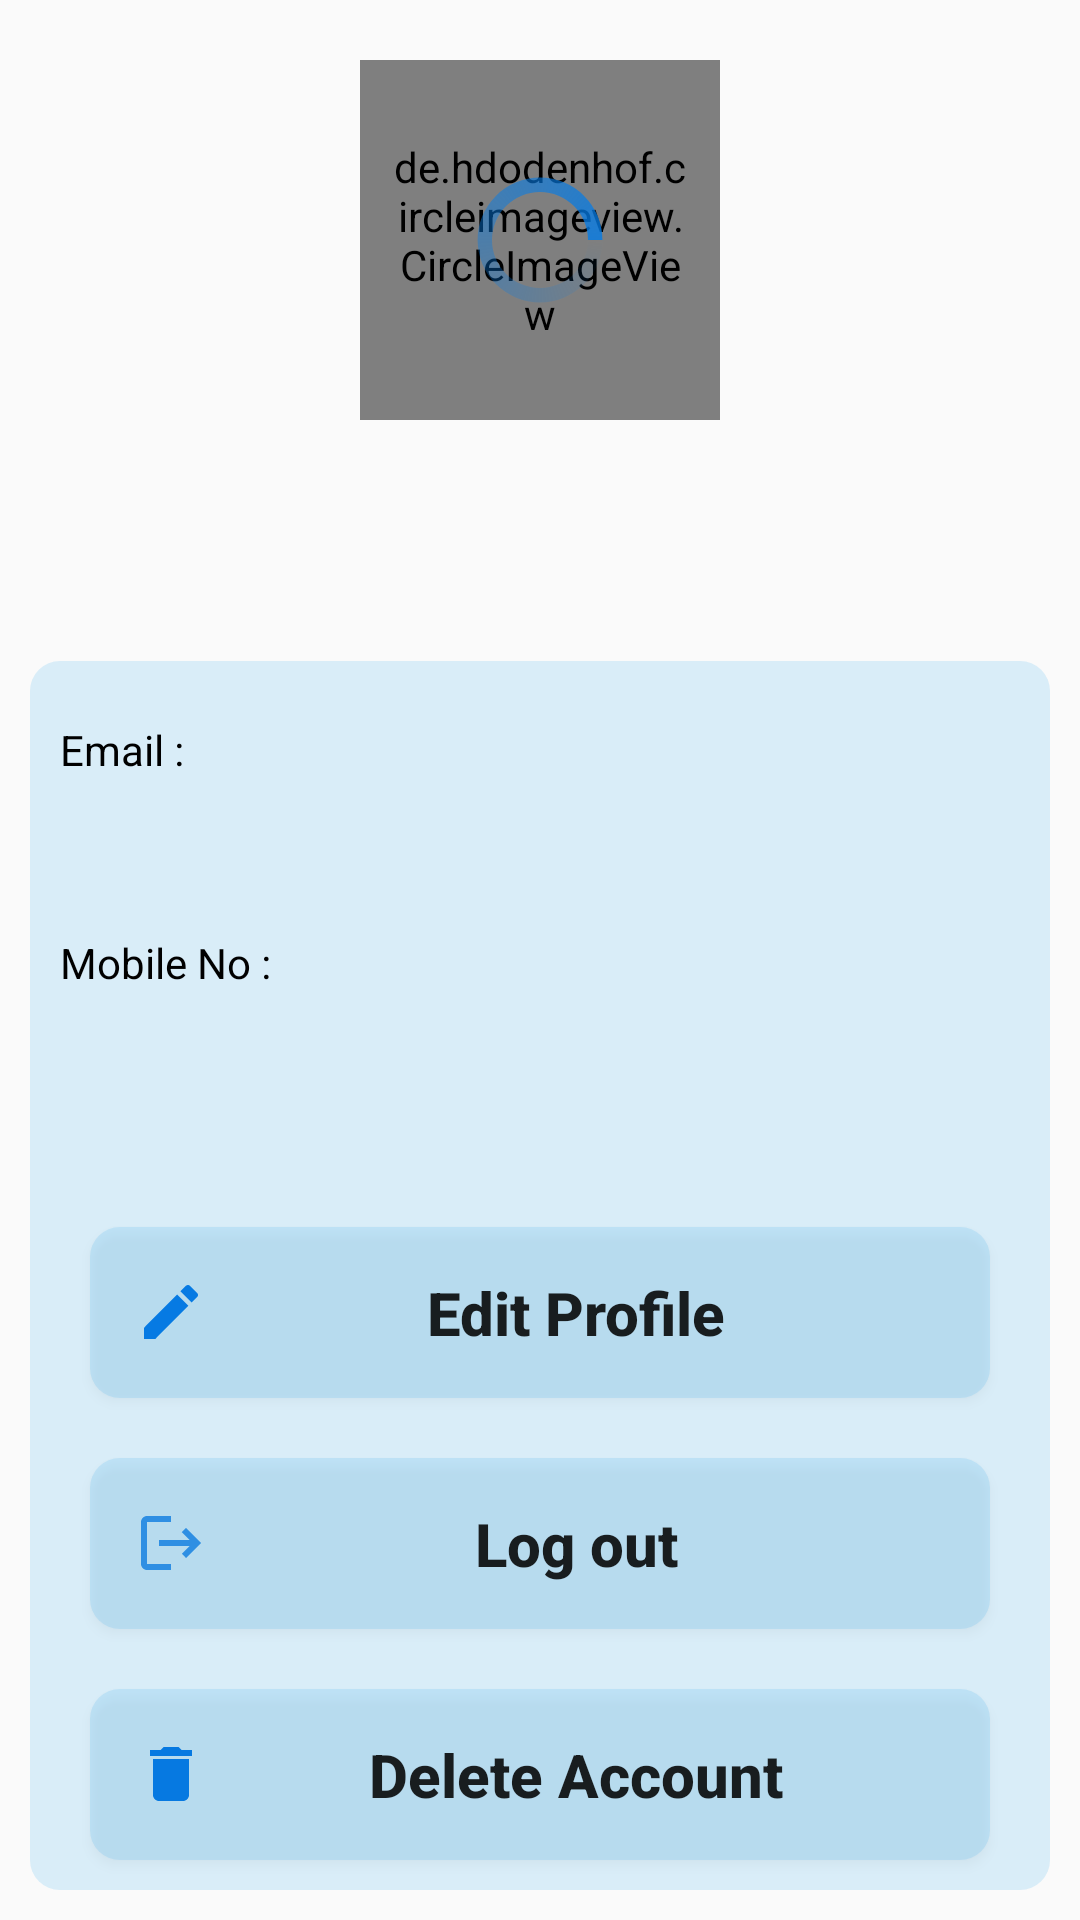

Write the Android layout XML for this screen, with the resource values it uses.
<!-- AndroidManifest.xml: application theme Theme.ChatApp -->
<!-- res/layout/fragment_user_profile.xml -->
<?xml version="1.0" encoding="utf-8"?>
<LinearLayout xmlns:android="http://schemas.android.com/apk/res/android"
    xmlns:tools="http://schemas.android.com/tools"
    android:layout_width="match_parent"
    android:layout_height="match_parent"
    xmlns:app="http://schemas.android.com/apk/res-auto"
    tools:context=".fragment.UserProfile"
    android:orientation="vertical">
    <RelativeLayout
        android:layout_width="120dp"
        android:layout_height="120dp"
        android:layout_marginTop="20dp"
        android:layout_gravity="center_horizontal"
        >

        <de.hdodenhof.circleimageview.CircleImageView
            android:layout_width="120dp"
            android:layout_height="120dp"
            android:id="@+id/profilePicfrg"
            android:padding="10dp"
            app:civ_border_color="#000000"
            app:civ_border_width="1dp"
            />
        <ProgressBar
            android:layout_width="wrap_content"
            android:layout_height="wrap_content"
            android:id="@+id/progrssprofile"
            android:layout_centerInParent="true"
            android:visibility="visible"
            android:indeterminateDrawable="@drawable/custom_progress_bar"
            />

    </RelativeLayout>




    <TextView
        android:layout_width="match_parent"
        android:layout_height="wrap_content"
        android:layout_gravity="center_horizontal"
        android:textAlignment="center"
        android:textSize="30dp"
        android:textColor="@color/black"
        android:layout_marginTop="20dp"
        android:layout_marginBottom="10dp"
        android:id="@+id/profileNamefrg"
        android:textStyle="bold"
        />

    <LinearLayout
        android:layout_width="match_parent"
        android:layout_height="match_parent"
        android:layout_margin="10dp"
        android:background="@drawable/edtbackserch"
        android:orientation="vertical"
        >

        <LinearLayout
            android:layout_width="match_parent"
            android:layout_height="0dp"
            android:orientation="vertical"
            android:layout_weight="1"
            >
            <TextView
                android:layout_width="wrap_content"
                android:layout_height="wrap_content"
                android:text="Email :"
                android:textColor="@color/black"
                android:layout_marginTop="20dp"
                android:layout_marginLeft="10dp"
                android:textSize="14dp"
                />

            <TextView
                android:layout_width="wrap_content"
                android:layout_height="wrap_content"
                android:textColor="@color/black"
                android:layout_marginTop="5dp"
                android:layout_marginLeft="10dp"
                android:textSize="20dp"
                android:textStyle="bold"
                android:id="@+id/profileEmailfrg"
                />
            <TextView
                android:layout_width="wrap_content"
                android:layout_height="wrap_content"
                android:text="Mobile No :"
                android:textColor="@color/black"
                android:layout_marginTop="20dp"
                android:layout_marginLeft="10dp"
                android:textSize="14dp"
                />

            <TextView
                android:layout_width="wrap_content"
                android:layout_height="wrap_content"
                android:textColor="@color/black"
                android:layout_marginTop="5dp"
                android:layout_marginLeft="10dp"
                android:textSize="20dp"
                android:textStyle="bold"
                android:id="@+id/profilrNumberfrg"


                />
        </LinearLayout>


        <Button
            android:layout_width="match_parent"
            android:layout_height="wrap_content"
            android:padding="15dp"
            android:background="@drawable/edtbackserch"
            android:layout_marginLeft="20dp"
            android:layout_marginRight="20dp"
            android:layout_marginTop="10dp"
            android:text="Edit Profile"
            android:drawableStart="@drawable/baseline_edit_24"
            android:textSize="20dp"
            android:textStyle="bold"
            android:textAllCaps="false"
            android:id="@+id/BtnProfileChange"
            />
        <Button
            android:layout_width="match_parent"
            android:layout_height="wrap_content"
            android:padding="15dp"
            android:background="@drawable/edtbackserch"
            android:layout_marginLeft="20dp"
            android:layout_marginRight="20dp"
            android:layout_marginTop="20dp"
            android:text="Log out"
            android:drawableStart="@drawable/baseline_logout_24"
            android:textSize="20dp"
            android:textStyle="bold"
            android:textAllCaps="false"
            android:id="@+id/BtnLogOut"
            />

        <Button
            android:layout_width="match_parent"
            android:layout_height="wrap_content"
            android:padding="15dp"
            android:background="@drawable/edtbackserch"
            android:layout_marginLeft="20dp"
            android:layout_marginRight="20dp"
            android:layout_marginTop="20dp"
            android:text="Delete Account"
            android:drawableStart="@drawable/baseline_delete_24"
            android:textSize="20dp"
            android:textStyle="bold"
            android:textAllCaps="false"
            android:id="@+id/BtnDelete"
            android:layout_marginBottom="10dp"
            />

    </LinearLayout>





</LinearLayout>
<!-- resources referenced by this layout -->
<resources>
  <color name="black">#FF000000</color>
  <!-- drawable baseline_delete_24 (drawable) -->
  <vector android:height="24dp" android:tint="#0679E1"
      android:viewportHeight="24" android:viewportWidth="24"
      android:width="24dp" xmlns:android="http://schemas.android.com/apk/res/android">
      <path android:fillColor="@android:color/white" android:pathData="M6,19c0,1.1 0.9,2 2,2h8c1.1,0 2,-0.9 2,-2V7H6v12zM19,4h-3.5l-1,-1h-5l-1,1H5v2h14V4z"/>
  </vector>
  <!-- drawable baseline_edit_24 (drawable) -->
  <vector android:height="24dp" android:tint="#067AE3"
      android:viewportHeight="24" android:viewportWidth="24"
      android:width="24dp" xmlns:android="http://schemas.android.com/apk/res/android">
      <path android:fillColor="@android:color/white" android:pathData="M3,17.25V21h3.75L17.81,9.94l-3.75,-3.75L3,17.25zM20.71,7.04c0.39,-0.39 0.39,-1.02 0,-1.41l-2.34,-2.34c-0.39,-0.39 -1.02,-0.39 -1.41,0l-1.83,1.83 3.75,3.75 1.83,-1.83z"/>
  </vector>
  <!-- drawable baseline_logout_24 (drawable) -->
  <vector android:autoMirrored="true" android:height="24dp"
      android:tint="#2F8FE3" android:viewportHeight="24"
      android:viewportWidth="24" android:width="24dp" xmlns:android="http://schemas.android.com/apk/res/android">
      <path android:fillColor="@android:color/white" android:pathData="M17,7l-1.41,1.41L18.17,11H8v2h10.17l-2.58,2.58L17,17l5,-5zM4,5h8V3H4c-1.1,0 -2,0.9 -2,2v14c0,1.1 0.9,2 2,2h8v-2H4V5z"/>
  </vector>
  <!-- drawable custom_progress_bar (drawable) -->
  <?xml version="1.0" encoding="utf-8"?>
      <rotate xmlns:android="http://schemas.android.com/apk/res/android"
          android:fromDegrees="0"
          android:pivotX="50%"
          android:pivotY="50%"
          android:toDegrees="360">
          <shape
              android:innerRadiusRatio="3"
              android:shape="ring"
              android:thicknessRatio="10"
              android:useLevel="false">
  
              <gradient
                  android:angle="0"
                  android:endColor="#D3067BE4"
                  android:startColor="#00000000"
                  android:type="sweep"
                  android:useLevel="false" />
          </shape>
      </rotate>
  <!-- drawable edtbackserch (drawable) -->
  <?xml version="1.0" encoding="utf-8"?>
  <shape xmlns:android="http://schemas.android.com/apk/res/android"
      android:shape="rectangle">
      <corners android:radius="10dp" />
      <solid android:color="#314DB6ED" />
  
  </shape>
  <style name="Theme.ChatApp" parent="Base.Theme.ChatApp" />
  <style name="Base.Theme.ChatApp" parent="Theme.AppCompat.DayNight.NoActionBar">
          
          
      </style>
</resources>
